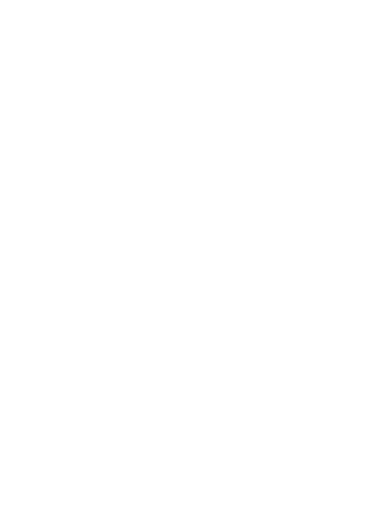
t = 0.00 s
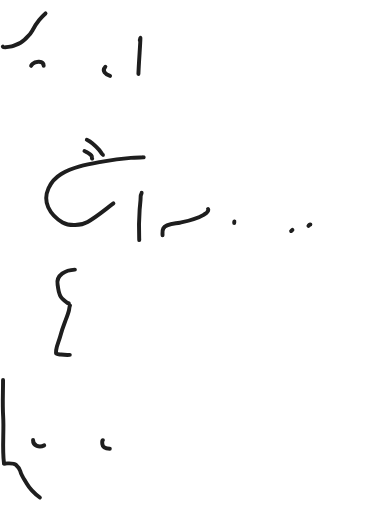
t = 0.67 s
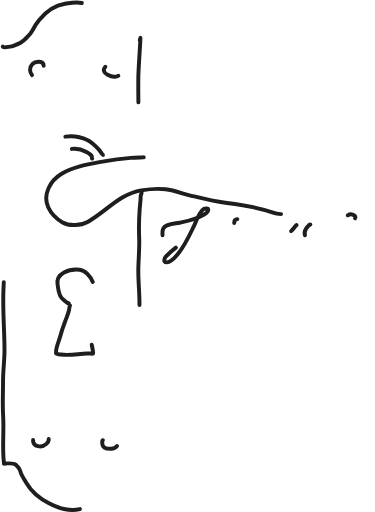
t = 0.98 s
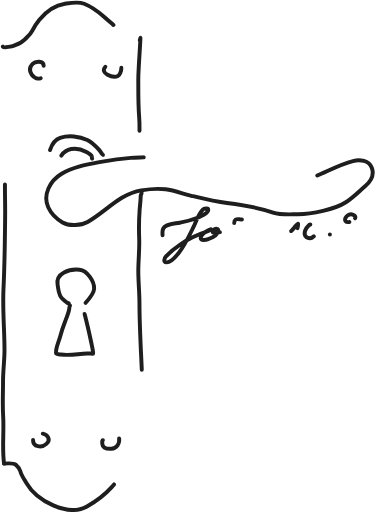
t = 1.29 s
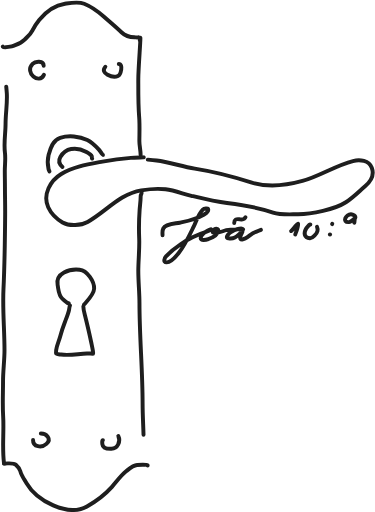
t = 1.60 s
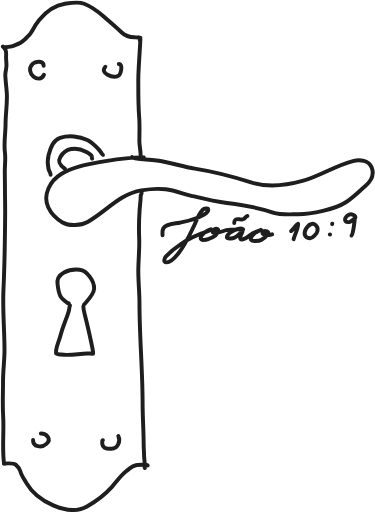
t = 2.00 s

The animated SVG that drew these frames (rendered in a browser with its animation timeline set to each time). Animation: 2 CSS @keyframes rules; one cycle of 2.00 s.

<svg width="381" height="520" viewBox="0 0 381 520" fill="none" xmlns="http://www.w3.org/2000/svg" style="">
<path d="M69.8959 307.934C69.7499 309.393 63.8737 303.914 63.4796 303.553C59.2934 299.721 59.5522 294.684 58.551 289.428C56.2316 277.251 70.8003 272.851 80.812 273.939C88.7339 274.8 95.9935 285.915 95.6247 293.276C95.3268 299.22 88.9923 305.068 85.365 309.37" stroke="#1E1E1E" stroke-width="4" stroke-linecap="round" stroke-linejoin="round" class="GIHFJpaw_0"></path>
<path d="M71.1295 310.338C70.4389 311.486 70.3904 313.79 70.0827 315.072C69.1345 319.021 67.6064 322.709 66.1553 326.488C64.2596 331.424 62.5257 336.398 61.2105 341.52C59.9967 346.247 57.6448 350.631 57.0842 355.508C56.5044 360.553 56.5678 359.276 62.0733 360.084C71.0299 361.398 79.504 359.328 88.3672 359.041C90.4145 358.975 92.4144 359.24 94.4481 359.24C95.1793 359.24 93.1068 349.722 92.9874 349.165C90.9368 339.612 88.7765 329.99 86.3628 320.518C85.6169 317.591 84.6877 314.264 84.6877 311.209" stroke="#1E1E1E" stroke-width="4" stroke-linecap="round" stroke-linejoin="round" class="GIHFJpaw_1"></path>
<path d="M33.5876 446.881C33.4096 454.18 42.5071 455.152 47.1807 450.898C52.7949 445.788 47.204 440.314 41.4975 440.314" stroke="#1E1E1E" stroke-width="4" stroke-linecap="round" stroke-linejoin="round" class="GIHFJpaw_2"></path>
<path d="M104.571 447.091C103.462 447.167 103.936 450.527 104.008 451.182C104.477 455.45 109.842 455.964 113.224 455.83C119.535 455.579 122.854 448.352 120.234 442.928" stroke="#1E1E1E" stroke-width="4" stroke-linecap="round" stroke-linejoin="round" class="GIHFJpaw_3"></path>
<path d="M44.376 66.7764C44.376 61.1876 35.7449 62.0614 33.1065 64.8197C24.4876 73.83 39.989 86.1063 44.63 76.0051" stroke="#1E1E1E" stroke-width="4" stroke-linecap="round" stroke-linejoin="round" class="GIHFJpaw_4"></path>
<path d="M107.039 67.7606C100.911 74.6069 114.776 79.5136 119.812 77.1022C122.877 75.6346 125.401 64.8887 120.694 64.8887" stroke="#1E1E1E" stroke-width="4" stroke-linecap="round" stroke-linejoin="round" class="GIHFJpaw_5"></path>
<path d="M2.92746 47.3024C4.21438 48.8871 12.8074 46.8068 14.2817 46.225C18.5362 44.5463 21.8172 43.4866 25.05 40.1263C28.0941 36.9623 30.8506 34.9358 32.8605 30.9066C34.8003 27.0179 37.0952 23.6118 39.8284 20.2311C46.3405 12.1765 55.3735 5.31954 66.0094 3.68825C72.1371 2.74841 79.5482 1.32095 85.4994 3.70259C92.8213 6.63277 99.7889 11.7122 105.648 16.92C111.531 22.1492 117.696 27.2508 123.367 32.6867C126.811 35.9887 131.878 37.7672 136.66 37.7672C137.328 37.7672 140.659 38.4084 140.989 37.8801" stroke="#1E1E1E" stroke-width="4" stroke-linecap="round" stroke-linejoin="round" class="GIHFJpaw_6"></path>
<path d="M142.005 40.8488C144.019 27.9521 140.517 66.9265 140.517 79.9795C140.517 92.8369 140.326 106.133 141.397 118.931C142.074 127.01 141.605 135.296 141.605 143.41C141.605 148.133 142.887 152.689 142.887 157.45" stroke="#1E1E1E" stroke-width="4" stroke-linecap="round" stroke-linejoin="round" class="GIHFJpaw_7"></path>
<path d="M4.77794 471.227C0.991351 471.227 13.3122 469.568 16.102 472.128C17.8381 473.721 20.0718 476.272 20.6247 478.556C21.7219 483.087 24.6373 486.856 26.9596 490.837C37.2123 508.412 68.6097 525.532 88.351 514.424C98.5162 508.704 105.893 503.221 113.752 494.503C118.235 489.53 122.861 482.964 128.082 478.776C131.396 476.118 134.831 472.657 139.341 472.335C140.131 472.279 150.023 471.584 150.023 472.921" stroke="#1E1E1E" stroke-width="4" stroke-linecap="round" stroke-linejoin="round" class="GIHFJpaw_8"></path>
<path d="M145.149 159.758C149.221 159.758 137.007 160.009 132.946 160.297C123.371 160.977 113.541 162.266 104.1 164.061C90.023 166.737 74.7194 169.197 62.2493 176.68C51.2825 183.262 43.0942 197.635 48.9747 210.451C52.5358 218.212 56.3666 221.718 63.5555 225.886C70.5731 229.955 82.2056 229.134 88.9786 225.397C107.613 215.114 121.296 196.903 143.487 193.307C151.388 192.026 160.233 191.257 168.202 192.252C177.127 193.366 185.745 196.721 194.474 198.829C206.57 201.75 218.239 204.644 230.653 206.189C246.162 208.119 262.636 210.769 277.406 215.824C285.238 218.504 294.728 217.566 302.891 217.566C311.451 217.566 319.821 216.136 328.131 214.19C336.593 212.207 343.965 210.134 351.412 205.394C358.774 200.708 364.63 194.531 371.172 188.914C377.084 183.839 380.48 177.703 377.722 170.344C374.898 162.81 365.541 161.785 358.635 163.521C340.751 168.018 325.08 178.793 307.299 183.724C291.291 188.163 271.373 190.348 255.059 185.15C236.493 179.234 217.143 174.249 197.836 171.195C184.823 169.136 172.195 164.628 159.145 162.988C154.816 162.444 150.413 162.096 146.068 161.721C143.292 161.48 135.969 161.097 134.046 159.596" stroke="#1E1E1E" stroke-width="4" stroke-linecap="round" stroke-linejoin="round" class="GIHFJpaw_9"></path>
<path d="M104.62 157.289C104.073 157.289 101.259 152.743 100.72 152.153C97.2463 148.352 93.4341 144.415 88.6897 142.134C80.5983 138.244 69.6552 137.202 61.0802 139.925C53.5238 142.324 51.0338 150.806 49.3591 157.35C48.2202 161.8 48.3539 167.112 49.3046 171.575C49.672 173.299 51.4152 175.74 51.4152 177.392" stroke="#1E1E1E" stroke-width="4" stroke-linecap="round" stroke-linejoin="round" class="GIHFJpaw_10"></path>
<path d="M93.6257 160.984C93.2894 161.328 93.4216 159.14 93.2991 158.823C92.4641 156.666 89.129 155.06 87.2504 154.017C82.8193 151.557 77.3713 150.445 72.2933 151.305C67.4133 152.131 63.6884 155.345 61.3214 159.479C58.2434 164.853 61.2144 168.188 65.9409 171.342" stroke="#1E1E1E" stroke-width="4" stroke-linecap="round" stroke-linejoin="round" class="GIHFJpaw_11"></path>
<path d="M4.00389 470.049C2.05257 454.439 4.1897 438.564 3.19489 422.782C2.45661 411.069 3.08469 399.136 3.08469 387.405C3.08469 376.777 4.57234 366.173 4.57234 355.609C4.57234 335.079 2.53079 314.464 3.51741 293.97C4.73972 268.581 5.03686 242.916 5.23755 217.516C5.30924 208.443 5.03194 199.175 5.03194 190.023C5.03194 184.491 4.87471 178.97 4.87471 173.439C4.87471 167.564 5.8176 161.222 5.04807 155.412C3.67694 145.06 5.64877 135.809 5.64877 125.56C5.64877 115.341 7.58247 104.636 6.90998 94.5889C6.51679 88.7144 5.7302 82.8664 5.40352 76.9498C5.20516 73.3572 6.58006 69.8379 6.58006 66.2161C6.58006 62.923 5.99266 59.933 6.18967 56.5777C6.26491 55.2964 6.0585 50.8153 5.13206 49.9197C3.98033 48.8064 4.73464 47.0416 4.87471 48.6415" stroke="#1E1E1E" stroke-width="4" stroke-linecap="round" stroke-linejoin="round" class="GIHFJpaw_12"></path>
<path d="M143.915 195.737C143.915 196.908 142.936 197.939 142.936 199.111C142.936 203.705 142.18 208.535 141.857 213.14C141.189 222.647 141.004 232.347 141.411 241.875C141.887 253.032 140.517 264.12 140.517 275.271C140.517 286.252 141.702 297.204 141.702 308.159C141.702 342.12 144.883 375.829 144.883 409.803C144.883 423.606 145.959 437.398 145.959 451.194C145.959 455.003 146.371 458.745 146.371 462.532C146.371 465.51 147.048 468.439 147.048 471.428C147.048 472.404 146.65 474.481 147.096 475.374" stroke="#1E1E1E" stroke-width="4" stroke-linecap="round" stroke-linejoin="round" class="GIHFJpaw_13"></path>
<path d="M165.139 238.848C165.139 236.392 164.648 234.555 165.902 232.07C168.476 226.969 177.684 227.25 182.564 226.185C191.055 224.333 199.384 222.714 206.864 218.171C208.774 217.011 211.602 215.563 211.602 212.979C211.602 210.853 207.015 211.897 206.294 212.584C201.321 217.326 199.64 224.213 196.757 230.159C192.198 239.561 187.916 249.007 181.356 257.231C179.097 260.063 173.401 266.616 169.227 266.505C165.285 266.4 167.325 261.897 168.659 260.47C172.929 255.905 178.562 251.269 183.772 247.839C191.661 242.647 200.345 238.443 209.345 235.567C213.463 234.251 217.37 230.847 210.771 234.329C208.325 235.62 204.796 238.323 204.009 241.213C202.961 245.058 209.995 243.476 211.612 242.849C215.362 241.396 220.853 239.363 221.655 234.908C222.242 231.645 219.336 231.986 217.208 233.296C216.012 234.032 215.266 235.603 216.976 236.236C220.726 237.624 226.361 234.557 229.961 233.75C235.559 232.497 241.078 233.03 246.716 233.03C247.608 233.03 246.13 232.19 245.72 232.158C241.875 231.86 238.499 233.624 235.172 235.336C233.824 236.03 227.489 241.178 232.213 242.094C237.893 243.195 240.805 239.898 244.597 236.428C250.348 231.165 239.712 243.6 246.157 243.165C250.845 242.847 254.803 237.053 259.366 235.723C260.847 235.291 268.324 231.909 263.735 234.118C259.81 236.007 254.758 237.932 254.758 243.014C254.758 245.873 263.687 244.63 265.306 243.719C269.122 241.573 277.87 234.208 267.918 234.703C266.498 234.774 266.485 236.875 267.208 237.679C269.025 239.7 274.048 238.486 276.501 237.998" stroke="#1E1E1E" stroke-width="4" stroke-linecap="round" stroke-linejoin="round" class="GIHFJpaw_14"></path>
<path d="M237.959 226.405C237.959 222.757 239.989 222.24 243.199 222.629C244.847 222.828 246.708 223.452 248.086 222.236C249.043 221.391 250.024 219.441 251.396 219.282" stroke="#1E1E1E" stroke-width="4" stroke-linecap="round" stroke-linejoin="round" class="GIHFJpaw_15"></path>
<path d="M295.772 234.613C297.52 233.402 298.923 231.237 300.244 229.613C300.438 229.374 302.848 227.028 302.856 227.218C303.069 232.118 299.503 238.033 298.288 242.893" stroke="#1E1E1E" stroke-width="4" stroke-linecap="round" stroke-linejoin="round" class="GIHFJpaw_16"></path>
<path d="M315.318 228.047C315.318 226.88 311.253 231.735 311.155 231.89C308.434 236.205 308.677 241.583 314.91 242.03C317.64 242.226 321.938 237.251 322.517 234.692C323.677 229.57 318.868 225.097 314.472 228.735" stroke="#1E1E1E" stroke-width="4" stroke-linecap="round" stroke-linejoin="round" class="GIHFJpaw_17"></path>
<path d="M335.149 238.189H335.336" stroke="#1E1E1E" stroke-width="4" stroke-linecap="round" stroke-linejoin="round" class="GIHFJpaw_18"></path>
<path d="M337.434 227.622C337.48 227.459 337.553 227.306 337.621 227.153" stroke="#1E1E1E" stroke-width="4" stroke-linecap="round" stroke-linejoin="round" class="GIHFJpaw_19"></path>
<path d="M360.716 221.656C362.389 219.425 358.128 217.626 356.619 217.577C351.476 217.411 347.01 226.073 354.525 225.552C356.851 225.39 360.429 221.605 360.428 221.745C360.406 223.604 358.697 238.71 357.123 239.215" stroke="#1E1E1E" stroke-width="4" stroke-linecap="round" stroke-linejoin="round" class="GIHFJpaw_20"></path>
<style data-made-with="vivus-instant">.GIHFJpaw_0{stroke-dasharray:101 103;stroke-dashoffset:102;animation:GIHFJpaw_draw 1333ms linear 0ms forwards;}.GIHFJpaw_1{stroke-dasharray:138 140;stroke-dashoffset:139;animation:GIHFJpaw_draw 1333ms linear 33ms forwards;}.GIHFJpaw_2{stroke-dasharray:35 37;stroke-dashoffset:36;animation:GIHFJpaw_draw 1333ms linear 66ms forwards;}.GIHFJpaw_3{stroke-dasharray:34 36;stroke-dashoffset:35;animation:GIHFJpaw_draw 1333ms linear 99ms forwards;}.GIHFJpaw_4{stroke-dasharray:42 44;stroke-dashoffset:43;animation:GIHFJpaw_draw 1333ms linear 133ms forwards;}.GIHFJpaw_5{stroke-dasharray:36 38;stroke-dashoffset:37;animation:GIHFJpaw_draw 1333ms linear 166ms forwards;}.GIHFJpaw_6{stroke-dasharray:168 170;stroke-dashoffset:169;animation:GIHFJpaw_draw 1333ms linear 199ms forwards;}.GIHFJpaw_7{stroke-dasharray:123 125;stroke-dashoffset:124;animation:GIHFJpaw_draw 1333ms linear 233ms forwards;}.GIHFJpaw_8{stroke-dasharray:185 187;stroke-dashoffset:186;animation:GIHFJpaw_draw 1333ms linear 266ms forwards;}.GIHFJpaw_9{stroke-dasharray:753 755;stroke-dashoffset:754;animation:GIHFJpaw_draw 1333ms linear 299ms forwards;}.GIHFJpaw_10{stroke-dasharray:94 96;stroke-dashoffset:95;animation:GIHFJpaw_draw 1333ms linear 333ms forwards;}.GIHFJpaw_11{stroke-dasharray:55 57;stroke-dashoffset:56;animation:GIHFJpaw_draw 1333ms linear 366ms forwards;}.GIHFJpaw_12{stroke-dasharray:424 426;stroke-dashoffset:425;animation:GIHFJpaw_draw 1333ms linear 399ms forwards;}.GIHFJpaw_13{stroke-dasharray:281 283;stroke-dashoffset:282;animation:GIHFJpaw_draw 1333ms linear 433ms forwards;}.GIHFJpaw_14{stroke-dasharray:398 400;stroke-dashoffset:399;animation:GIHFJpaw_draw 1333ms linear 466ms forwards;}.GIHFJpaw_15{stroke-dasharray:18 20;stroke-dashoffset:19;animation:GIHFJpaw_draw 1333ms linear 499ms forwards;}.GIHFJpaw_16{stroke-dasharray:27 29;stroke-dashoffset:28;animation:GIHFJpaw_draw 1333ms linear 533ms forwards;}.GIHFJpaw_17{stroke-dasharray:45 47;stroke-dashoffset:46;animation:GIHFJpaw_draw 1333ms linear 566ms forwards;}.GIHFJpaw_18{stroke-dasharray:1 3;stroke-dashoffset:2;animation:GIHFJpaw_draw 1333ms linear 599ms forwards;}.GIHFJpaw_19{stroke-dasharray:1 3;stroke-dashoffset:2;animation:GIHFJpaw_draw 1333ms linear 633ms forwards;}.GIHFJpaw_20{stroke-dasharray:47 49;stroke-dashoffset:48;animation:GIHFJpaw_draw 1333ms linear 666ms forwards;}@keyframes GIHFJpaw_draw{100%{stroke-dashoffset:0;}}@keyframes GIHFJpaw_fade{0%{stroke-opacity:1;}93.54838709677419%{stroke-opacity:1;}100%{stroke-opacity:0;}}</style></svg>
